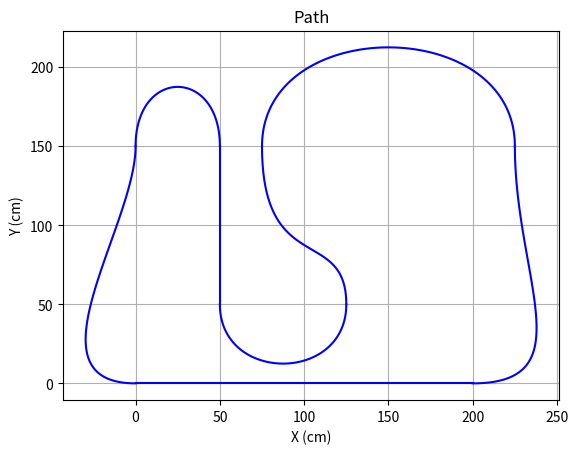

Reproduce this figure in Python.
#!/usr/bin/python3
import matplotlib
import matplotlib.pyplot as plt
import numpy as np

parameters = [
  [[0  , 100], [0  ,  0  ]],
  [[200, 200], [0  ,  0  ]],
  [[225, 0  ], [150,  250]],
  [[75 , 0  ], [150, -250]],
  [[125, 0  ], [50 , -150]],
  [[50 , 0  ], [50 ,  150]],
  [[50 , 0  ], [150,  150]],
  [[0  , 0  ], [150, -150]],
  [[0  , 200], [0  ,  0  ]]
]

# given a hermite curve h defined by params, return h(t)

def hermite(params0, params1, t):
  return (2 * (t ** 3) - 3 * (t ** 2) + 1) * params0[0] + \
         ((t ** 3) - 2 * (t ** 2) + t) * params0[1] + \
         (-2 * (t ** 3) + 3 * (t ** 2)) * params1[0] + \
         ((t ** 3) - (t ** 2)) * params1[1]

t = np.arange(0, 1.01, .01)

fig, ax = plt.subplots()

#ax.set_xlim(-61, 305)
#ax.set_ylim(-61, 305)

for i in range(len(parameters) - 1):
  sx = hermite(parameters[i][0], parameters[i+1][0], t)
  sy = hermite(parameters[i][1], parameters[i+1][1], t)

  ax.plot(sx, sy, 'b')

ax.set(xlabel='X (cm)', ylabel='Y (cm)', title='Path')
ax.grid()

fig.savefig("pathImage.png")